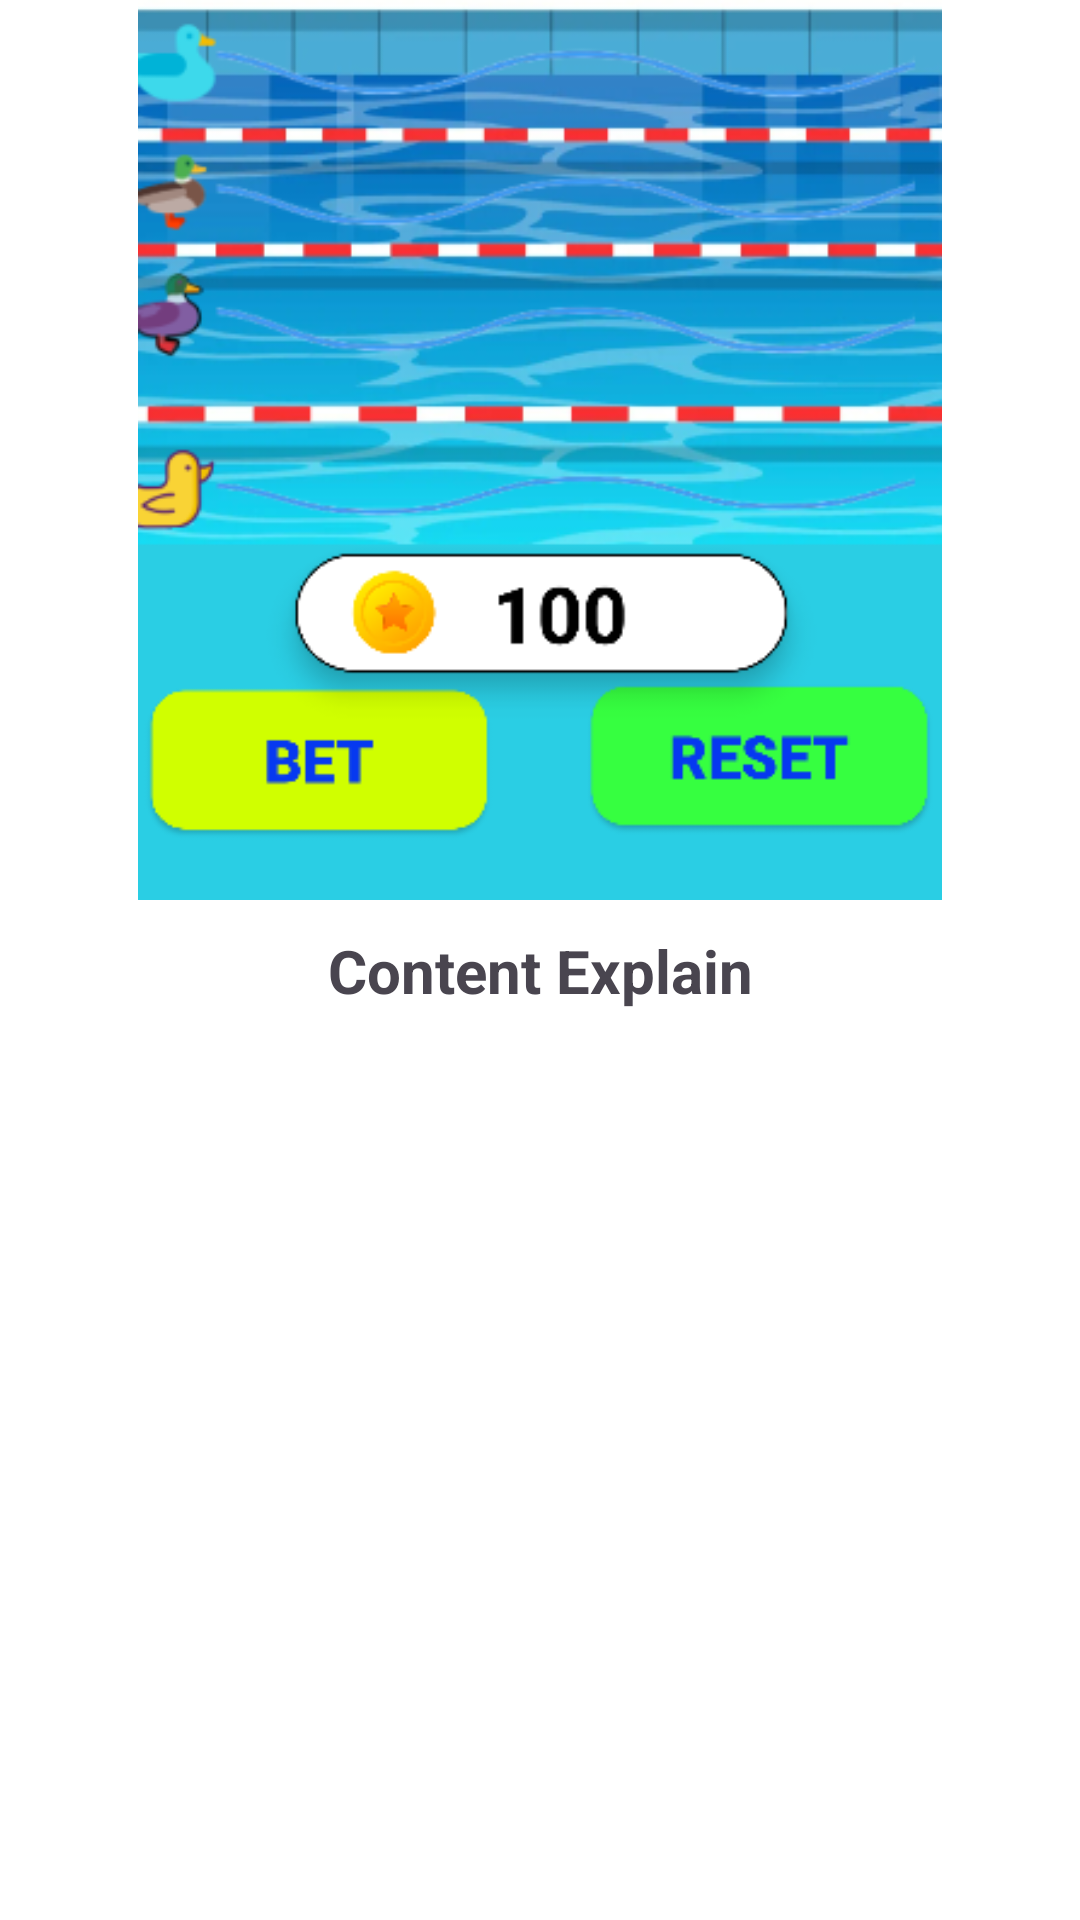

This screen was rendered from an Android layout file. Write that file and the resources it references.
<!-- AndroidManifest.xml: application theme Theme.QuackRunner -->
<!-- res/layout/slide_tutorial_slider.xml -->
<?xml version="1.0" encoding="utf-8"?>
<LinearLayout xmlns:android="http://schemas.android.com/apk/res/android"
    xmlns:app="http://schemas.android.com/apk/res-auto"
    xmlns:tools="http://schemas.android.com/tools"
    android:background="@color/white"
    android:orientation="vertical"
    android:layout_width="match_parent"
    android:layout_height="match_parent">


    <ImageView
        android:id="@+id/im_slider_image"
        android:layout_width="match_parent"
        android:layout_height="300dp"
        android:src="@drawable/ic_slider_sample">
    </ImageView>

    <TextView
        android:layout_marginTop="10dp"
        android:textStyle="bold"
        android:textAlignment="center"
        android:textSize="20dp"
        android:layout_marginStart="20dp"
        android:layout_marginEnd="20dp"
        android:id="@+id/tv_content"
        android:text="Content Explain"
        android:layout_gravity="center"
        android:layout_width="match_parent"
        android:layout_height="wrap_content">


    </TextView>


</LinearLayout>
<!-- resources referenced by this layout -->
<resources>
  <!-- drawable ic_slider_sample: png bitmap (drawable, 108019 bytes) -->
  <style name="Theme.QuackRunner" parent="Base.Theme.QuackRunner" />
  <style name="Base.Theme.QuackRunner" parent="Theme.Material3.DayNight.NoActionBar">
          
          
      </style>
  <!-- not gathered from this repository: default colours our renderer supplied (Android Studio template values) -->
  <color name="white">#FFFFFFFF</color>
</resources>
